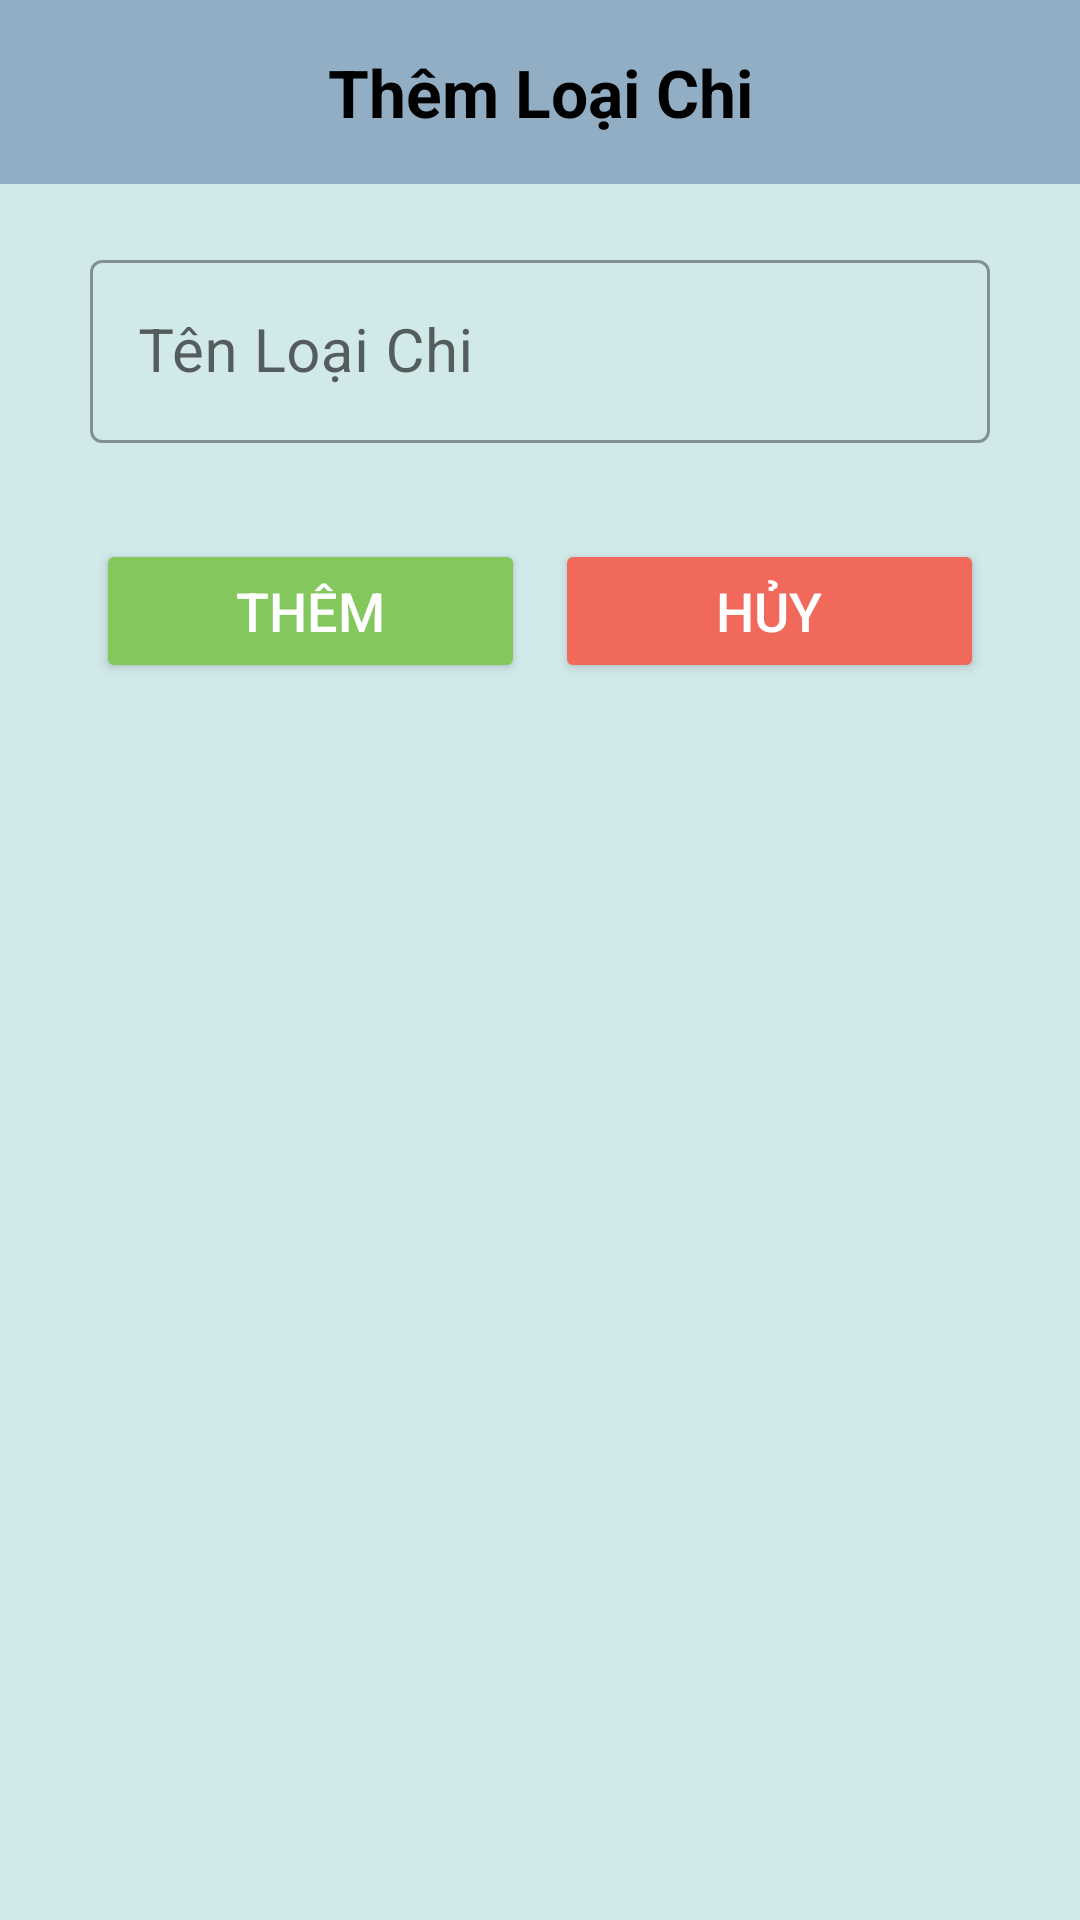

Layout XML and referenced resources for this Android screen:
<!-- AndroidManifest.xml: application theme Theme.qlchitieu -->
<!-- res/layout/dialog_add_loaichi.xml -->
<?xml version="1.0" encoding="utf-8"?>
<LinearLayout xmlns:android="http://schemas.android.com/apk/res/android"
    android:orientation="vertical"
    android:layout_marginLeft="20dp"
    android:layout_marginRight="20dp"
    android:background="#D2E9E9"
    android:layout_width="match_parent"
    android:layout_height="wrap_content">
    <TextView
        android:background="#91AEC4"
        android:id="@+id/tv_them_loaichi"
        android:layout_width="match_parent"
        android:layout_height="wrap_content"
        android:gravity="center"
        android:padding="16dp"
        android:text="Thêm Loại Chi"
        android:textColor="@color/black"
        android:textStyle="bold"
        android:textSize="22sp">
    </TextView>

    <com.google.android.material.textfield.TextInputLayout
        android:layout_marginTop="20dp"
        android:layout_gravity="center"
        android:layout_width="300dp"
        android:layout_height="wrap_content"
        android:hint="Tên Loại Chi"
        style="@style/Widget.MaterialComponents.TextInputLayout.OutlinedBox">
        <com.google.android.material.textfield.TextInputEditText
            android:id="@+id/ed_them_tenloaichi"
            android:inputType="text"
            android:layout_width="match_parent"
            android:textSize="20dp"
            android:layout_height="wrap_content"
            />
    </com.google.android.material.textfield.TextInputLayout>

    <LinearLayout
        android:layout_width="match_parent"
        android:layout_height="wrap_content"
        android:layout_marginStart="16dp"
        android:layout_marginTop="16dp"
        android:layout_marginEnd="16dp"
        android:padding="16dp">

        <Button
            android:id="@+id/btn_them_loaichi"
            android:layout_width="0dp"
            android:layout_height="wrap_content"
            android:layout_marginRight="10dp"
            android:layout_weight="1"
            android:backgroundTint="#83C75D"
            android:text="Thêm"
            android:textColor="@color/white"
            android:textSize="18sp">

        </Button>

        <Button
            android:id="@+id/btn_huy_loaichi"
            android:layout_width="0dp"
            android:layout_height="wrap_content"
            android:layout_weight="1"
            android:backgroundTint="@color/red"
            android:text="Hủy"
            android:textColor="@color/white"
            android:textSize="18sp">

        </Button>

    </LinearLayout>

</LinearLayout>
<!-- resources referenced by this layout -->
<resources>
  <color name="black">#FF000000</color>
  <color name="red">#f0695b</color>
  <color name="white">#FFFFFFFF</color>
  <style name="Theme.qlchitieu" parent="Theme.MaterialComponents.DayNight.NoActionBar">
          
          <item name="colorPrimary">@color/xanhlacay</item>
          <item name="colorPrimaryVariant">@color/xanhlacay</item>
          <item name="colorOnPrimary">@color/white</item>
          
          <item name="colorSecondary">@color/teal_200</item>
          <item name="colorSecondaryVariant">@color/teal_700</item>
          <item name="colorOnSecondary">@color/black</item>
          
          <item name="android:statusBarColor" tools:targetApi="l">#91AEC4</item>
          
      </style>
  <color name="xanhlacay">#4CAF50</color>
  <color name="teal_200">#FF03DAC5</color>
  <color name="teal_700">#FF018786</color>
</resources>
